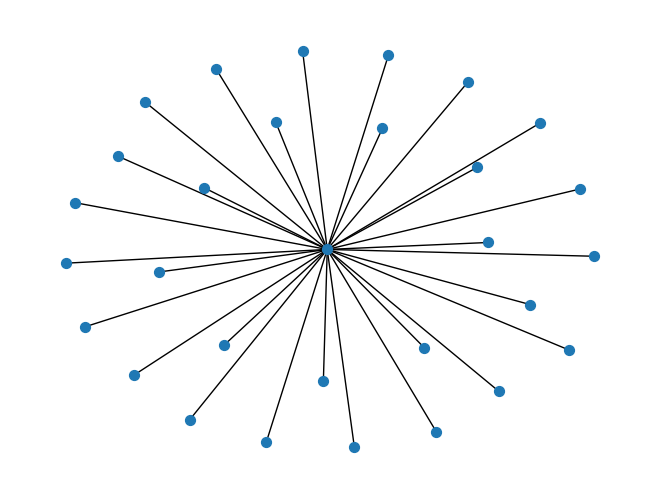

Generate this figure with matplotlib:
# -*- coding: utf-8 -*-
# File : private_network.py
# Author: taoyahui
# Date : 2022/3/29
import networkx as nx
import matplotlib.pyplot as plt

G = nx.Graph()
G.add_node(0)
for i in range(1,30):
    G.add_node(i)
    G.add_edge(0,i)

# 对绘制的图形进行配置，配置其中节点大小为50
options = {
    'node_size': 50,
}
nx.draw(G,**options)
plt.show()
